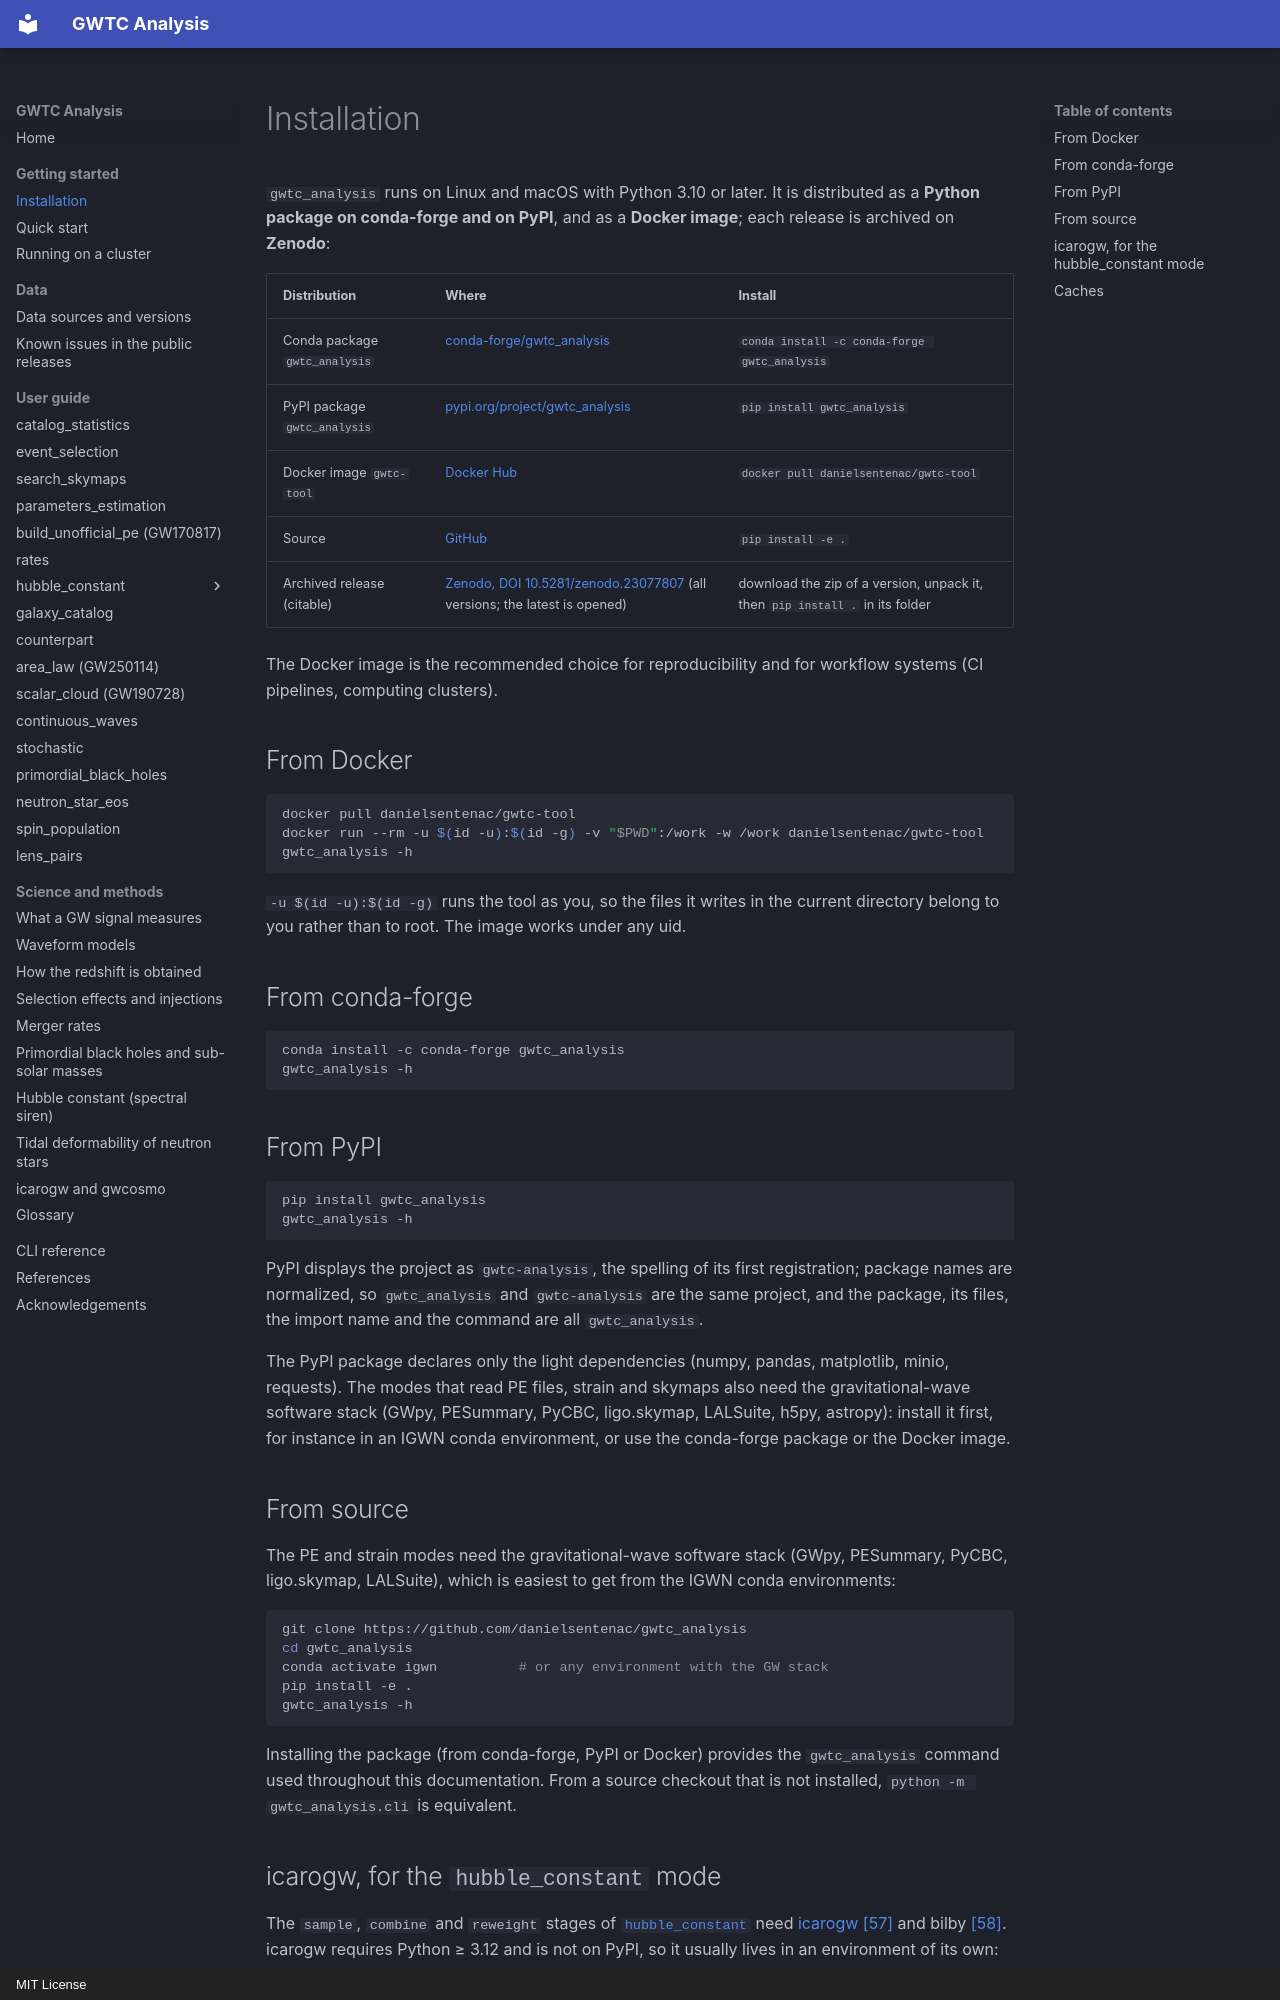

repository: danielsentenac/gwtc_analysis · page: installation/index.html · generator: mkdocs · copyright: MIT License

# Installation

`gwtc_analysis` runs on Linux and macOS with Python 3.10 or later. It is distributed as a **Python
package on conda-forge and on PyPI**, and as a **Docker image**; each release is archived on **Zenodo**:

| Distribution | Where | Install |
|---|---|---|
| Conda package `gwtc_analysis` | [conda-forge/gwtc_analysis](https://anaconda.org/conda-forge/gwtc_analysis) | `conda install -c conda-forge gwtc_analysis` |
| PyPI package `gwtc_analysis` | [pypi.org/project/gwtc_analysis](https://pypi.org/project/gwtc_analysis/) | `pip install gwtc_analysis` |
| Docker image `gwtc-tool` | [Docker Hub](https://hub.docker.com/r/danielsentenac/gwtc-tool/) | `docker pull danielsentenac/gwtc-tool` |
| Source | [GitHub](https://github.com/danielsentenac/gwtc_analysis) | `pip install -e .` |
| Archived release (citable) | [Zenodo, DOI 10.5281/zenodo.23077807](https://doi.org/10.5281/zenodo.23077807) (all versions; the latest is opened) | download the zip of a version, unpack it, then `pip install .` in its folder |

The Docker image is the recommended choice for reproducibility and for workflow systems (CI
pipelines, computing clusters).

## From Docker

```bash
docker pull danielsentenac/gwtc-tool
docker run --rm -u $(id -u):$(id -g) -v "$PWD":/work -w /work danielsentenac/gwtc-tool gwtc_analysis -h
```

`-u $(id -u):$(id -g)` runs the tool as you, so the files it writes in the current directory belong to you
rather than to root. The image works under any uid.

## From conda-forge

```bash
conda install -c conda-forge gwtc_analysis
gwtc_analysis -h
```

## From PyPI

```bash
pip install gwtc_analysis
gwtc_analysis -h
```

PyPI displays the project as `gwtc-analysis`, the spelling of its first registration; package names are
normalized, so `gwtc_analysis` and `gwtc-analysis` are the same project, and the package, its files, the
import name and the command are all `gwtc_analysis`.

The PyPI package declares only the light dependencies (numpy, pandas, matplotlib, minio, requests). The
modes that read PE files, strain and skymaps also need the gravitational-wave software stack (GWpy,
PESummary, PyCBC, ligo.skymap, LALSuite, h5py, astropy): install it first, for instance in an IGWN conda
environment, or use the conda-forge package or the Docker image.

## From source

The PE and strain modes need the gravitational-wave software stack (GWpy, PESummary, PyCBC,
ligo.skymap, LALSuite), which is easiest to get from the IGWN conda environments:

```bash
git clone https://github.com/danielsentenac/gwtc_analysis
cd gwtc_analysis
conda activate igwn          # or any environment with the GW stack
pip install -e .
gwtc_analysis -h
```

Installing the package (from conda-forge, PyPI or Docker) provides the `gwtc_analysis` command used
throughout this documentation. From a source checkout that is not installed, `python -m gwtc_analysis.cli`
is equivalent.
